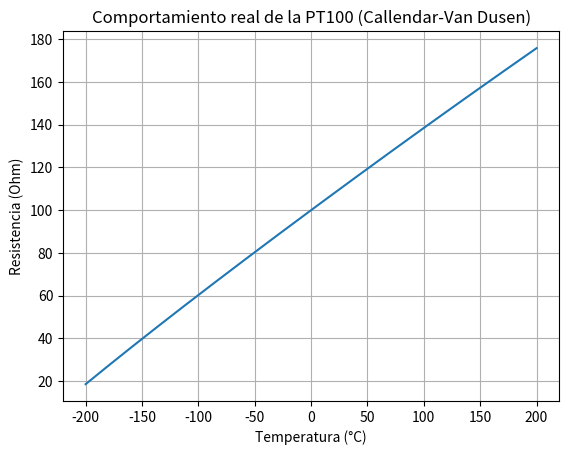

Reproduce this figure in Python.
import numpy as np
import matplotlib.pyplot as plt

# Constantes PT100 IEC 60751
R0 = 100

A = 3.9083e-3
B = -5.775e-7
C = -4.183e-12

# Rango de temperatura
temperatura = np.linspace(-200, 200, 400)

# Crear array de resistencia vacío
resistencia = np.zeros_like(temperatura)

# Aplicar ecuación correcta según rango
for i, T in enumerate(temperatura):
    if T >= 0:
        resistencia[i] = R0 * (1 + A*T + B*T**2)
    else:
        resistencia[i] = R0 * (1 + A*T + B*T**2 + C*(T-100)*T**3)

# Graficar
plt.figure()
plt.plot(temperatura, resistencia)

plt.title("Comportamiento real de la PT100 (Callendar-Van Dusen)")
plt.xlabel("Temperatura (°C)")
plt.ylabel("Resistencia (Ohm)")
plt.grid()

plt.show()
